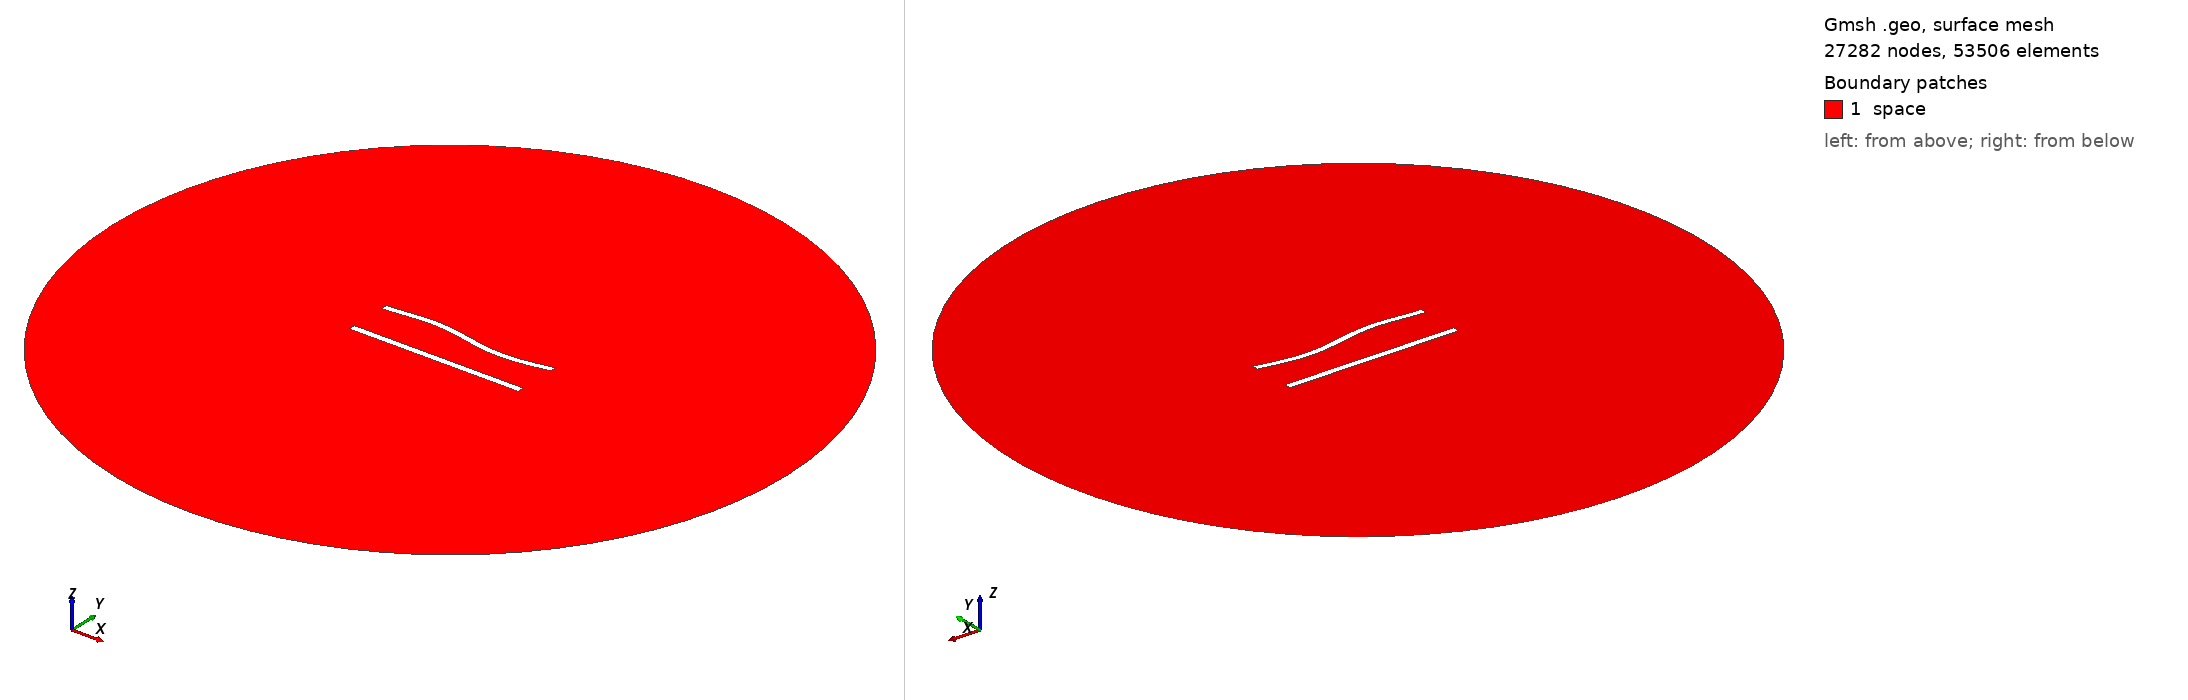

Gmsh geometry script, surface-meshed: 27282 nodes, 53506 surface elements. Boundary patches (legend numbers): 1 space. Left view from above one corner, right view from below the opposite corner. Legend entries are the model's physical surfaces. The drawing asked Gmsh for element sizes between 1% and 20% of the model's largest extent; the script's own settings can give other sizes.

=== 584.geo (drawn) ===
//---------------------------------------
// Geometry kernel
//---------------------------------------

SetFactory("OpenCASCADE");



//---------------------------------------
// Parameters of the geometry
//---------------------------------------

// Overetch of the upper plate
overetch = 0.125;

// Distance between the plates
distance = 25.0;

// Discretization over the x axis (for the deformation)
nx = 50; 

// Length of the plate
L = 100 - overetch; 

// Number of modes
n = 4; 

// 1st mode coefficient
coeff(1) = -1.5;
beta(1) = 0.596864 * 3.1415926535 / L;

// 2nd mode coefficient
coeff(2) = 0.0;
beta(2) = 1.49418 * 3.1415926535 / L;

// 3rd mode coefficient
coeff(3) = 1.5;
beta(3) = 2.50025 * 3.1415926535 / L;

// 4th mode coefficient
coeff(4) = 0.0;
beta(4) = 3.49999 * 3.1415926535 / L;



//---------------------------------------
// Upper plate (deformed rectangle)
//---------------------------------------

// Coordiantes of the upper plate
xmin = -50;
xmax = 50 - overetch;

// Height of the upper plate
yheight = 4 - 2 * overetch;

// Indexes of the points
UpperID[] = {};
LowerID[] = {};
LeftID[] = {};
RightID[] = {};

// Point index
p = 1;

// Horizontal edges
For i In {1:nx}
    x = xmin + (i-1)*(xmax - xmin)/(nx-1);

    y_bottom = distance / 2 + overetch;
    For j In {1:n}
        C = (Cosh(beta(j)*L) + Cos(beta(j)*L)) / (Sinh(beta(j)*L) + Sin(beta(j)*L));
        y_bottom  = y_bottom + coeff(j) * (Cosh(beta(j)*(x+50)) - Cos(beta(j)*(x+50)) - C * (Sinh(beta(j)*(x+50)) - Sin(beta(j)*(x+50))));
    EndFor

    y_top = y_bottom + yheight;

    Point(p) = {x, y_top, 0, 1.0};
    UpperID[i] = p;
    p = p + 1;

    Point(p) = {x, y_bottom, 0, 1.0};
    LowerID[i] = p;
    p = p + 1;
EndFor

// Create point lists
UpperPts[] = {}; LowerPts[] = {};
For i In {1:nx}
  UpperPts[] += {UpperID[i]};
  LowerPts[] += {LowerID[i]};
EndFor

// Build splines
Spline(1) = {UpperPts[]};
Spline(2) = {LowerPts[]};
Line(3) = {LowerPts[nx-1], UpperPts[nx-1]};
Line(4) = {LowerPts[0], UpperPts[0]};

// Build the plane surface
Curve Loop(1) = {2, 3, -1, -4};
Plane Surface(1) = {1};



//---------------------------------------
// Lower plate (rectangle)
//---------------------------------------

// Vertices
Point(1001) = {-50, -distance/2, 0, 1.0};
Point(1002) = { 50, -distance/2, 0, 1.0};
Point(1003) = { 50,  -distance/2 + 4, 0, 1.0};
Point(1004) = {-50,  -distance/2 + 4, 0, 1.0};

// Edges
Line(5) = {1001, 1002};
Line(6) = {1002, 1003};
Line(7) = {1003, 1004};
Line(8) = {1004, 1001};

// Plane surface
Line Loop(2) = {5, 6, 7, 8};
Plane Surface(2) = {2}; 



//---------------------------------------
// Outer (fictious) boundary
//---------------------------------------

// Points
Point(1005) = {0, 0, 0};       // Center
Point(1006) = {200, 0, 0};     // Start point
Point(1007) = {0, 200, 0};     // 90 degrees
Point(1008) = {-200, 0, 0};    // 180 degrees
Point(1009) = {0, -200, 0};    // 270 degrees

// Circle arcs (each needs start, center, end)
Circle(9) = {1006, 1005, 1007};
Circle(10) = {1007, 1005, 1008};
Circle(11) = {1008, 1005, 1009};
Circle(12) = {1009, 1005, 1006};

// Plane surface for the entire domain
Curve Loop(3) = {9, 10, 11, 12};
Surface(3) = {3};

// Subtract the plates from the whole domain to obtain the actual domain where we want to solve the equations
BooleanDifference{ Surface{3}; Delete; }{ Surface{1}; Surface{2}; Delete; }




//---------------------------------------
// Transfinite Lines/Curves
//---------------------------------------

// Set the number of points on the boundaries
r = 6;
d = 0.15;

// Plates
Transfinite Curve {1} = 50*r/4 Using Progression 1;
Transfinite Line {2} = 50*r Using Progression 1;
Transfinite Curve {3, 4} = 2*r Using Progression 1+d;
Transfinite Line {5} = 50*r/4 Using Progression 1;
Transfinite Line {7} = 50*r Using Progression 1;
Transfinite Line {6} = 2*r Using Progression 1-d;
Transfinite Line {8} = 2*r Using Progression 1+d;

// Outer boundary
Transfinite Line {9, 10, 11, 12} = 20 Using Progression 1;



//---------------------------------------
// Physical groups
//---------------------------------------                

// Physical curves (boundaries)
Physical Line("force_segment", 10) = {2};
Physical Line("upper_plate", 11) = {1, 3, 4};
Physical Line("lower_plate", 12) = {5, 6, 7, 8};
Physical Line("boundary", 20) = {9, 10, 11, 12};

// Physical Surfaces
Physical Surface("space", 30) = {3};



//---------------------------------------
// 6. Generate the Mesh
//---------------------------------------

// 2D mesh generation
Mesh 2;
